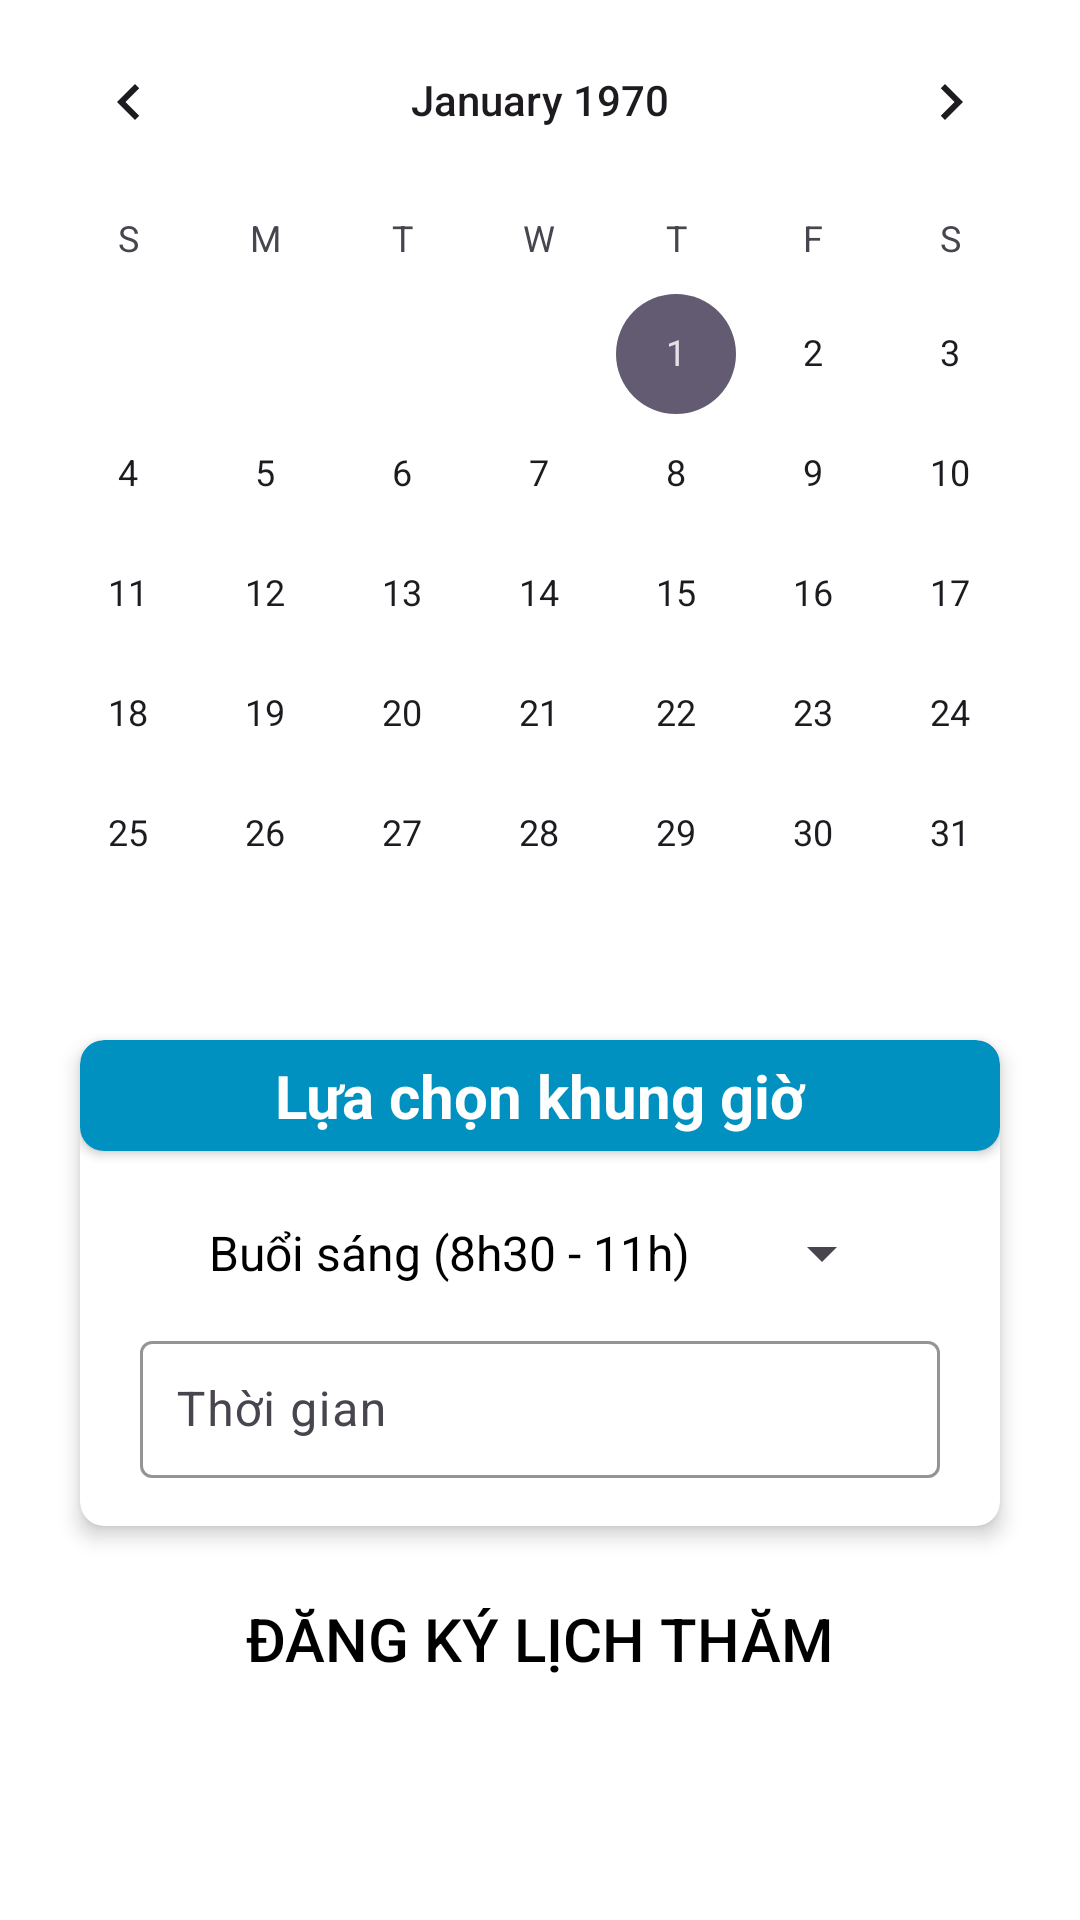

Layout XML and referenced resources for this Android screen:
<!-- AndroidManifest.xml: application theme Theme.NursingHome_Android -->
<!-- res/layout/fragment_booking_blank.xml -->
<?xml version="1.0" encoding="utf-8"?>
<FrameLayout xmlns:android="http://schemas.android.com/apk/res/android"
    xmlns:app="http://schemas.android.com/apk/res-auto"
    xmlns:tools="http://schemas.android.com/tools"

    android:layout_width="match_parent"
    android:layout_height="match_parent"
    tools:context=".FragmentDatLichTham.BookingBlankFragment">

    
    <LinearLayout
        android:layout_width="match_parent"
        android:layout_height="match_parent"
        android:orientation="vertical">

        <CalendarView
            android:id="@+id/datePickerBookingFrament"
            android:layout_width="match_parent"
            android:layout_height="wrap_content" />

        <androidx.cardview.widget.CardView
            android:id="@+id/cardViewBreakfast"
            android:layout_width="match_parent"
            android:layout_height="wrap_content"
            app:cardBackgroundColor="@color/white"
            android:layout_marginLeft="20dp"
            android:layout_marginRight="20dp"
            app:cardCornerRadius="8dp"
            app:cardElevation="4dp"
            app:cardPreventCornerOverlap="true"
            app:cardUseCompatPadding="true">

            
            <LinearLayout
                android:layout_width="match_parent"
                android:layout_height="wrap_content"
                android:background="@drawable/background_custom"
                android:orientation="horizontal">

                <LinearLayout
                    android:layout_width="match_parent"
                    android:layout_height="wrap_content"
                    android:orientation="vertical">

                    <androidx.cardview.widget.CardView
                        android:layout_width="match_parent"
                        android:layout_height="wrap_content"
                        app:cardCornerRadius="8dp"
                        app:cardElevation="2dp">

                        <TextView
                            android:layout_width="match_parent"
                            android:layout_height="wrap_content"
                            android:layout_gravity="center"
                            android:background="@color/colorPrimary"
                            android:gravity="center"
                            android:padding="5dp"
                            android:text="Lựa chọn khung giờ"
                            android:textColor="@color/white"
                            android:textSize="20sp"
                            android:textStyle="bold" />
                    </androidx.cardview.widget.CardView>

                    <Spinner
                        android:layout_marginTop="10dp"
                        android:id="@+id/timeSpinner"
                        android:layout_width="wrap_content"
                        android:layout_height="wrap_content"
                        android:layout_below="@id/datePickerActionFrament"
                        android:layout_gravity="center"
                        android:entries="@array/time_entries"
                        android:minHeight="48dp" />


                    <com.google.android.material.textfield.TextInputLayout
                        android:layout_width="match_parent"
                        android:layout_height="wrap_content"
                        android:layout_marginLeft="20dp"
                        android:layout_marginRight="20dp"
                        android:layout_marginBottom="16dp"
                        android:hint="Thời gian"
                        app:boxBackgroundColor="@android:color/transparent"
                        app:boxStrokeColor="@color/colorPrimary"
                        app:hintTextColor="@color/colorPrimary">

                        <com.google.android.material.textfield.TextInputEditText
                            android:id="@+id/edtDate"
                            android:layout_width="match_parent"
                            android:layout_height="wrap_content"
                            android:enabled="false"
                            android:focusable="false"
                            android:inputType="none"
                            android:padding="12dp"
                            android:textColor="@color/colorPrimary" />

                    </com.google.android.material.textfield.TextInputLayout>

                </LinearLayout>
            </LinearLayout>
        </androidx.cardview.widget.CardView>


        <Button
            android:id="@+id/registerButton"
            android:layout_width="wrap_content"
            android:layout_height="wrap_content"
            android:layout_below="@id/timeSpinner"
            android:layout_gravity="center"
            android:layout_margin="5dp"
            android:layout_marginLeft="50dp"
            android:layout_marginRight="50dp"
            android:background="@drawable/custom_button"
            android:gravity="center"
            android:text="Đăng ký lịch thăm"
            android:textSize="20sp" />
    </LinearLayout>

</FrameLayout>
<!-- resources referenced by this layout -->
<resources>
  <string-array name="time_entries">
          <item>Buổi sáng (8h30 - 11h)</item>
          <item>Buổi chiều (14h - 16h30)</item>
      </string-array>
  <color name="colorPrimary">#0091c1</color>
  <color name="white">#FFFFFFFF</color>
  <style name="Theme.NursingHome_Android" parent="Base.Theme.NursingHome_Android" />
  <style name="Base.Theme.NursingHome_Android" parent="Theme.Material3.DayNight.NoActionBar">
          
          
          <item name="colorPrimary">@color/colorPrimary</item>
          <item name="colorPrimaryDark">@color/white</item>
  
          
          <item name="android:textColor">#000000</item>
          <item name="android:windowBackground">@color/colorBackground</item>
      </style>
  <color name="colorBackground">#FFFFFF</color>
</resources>
